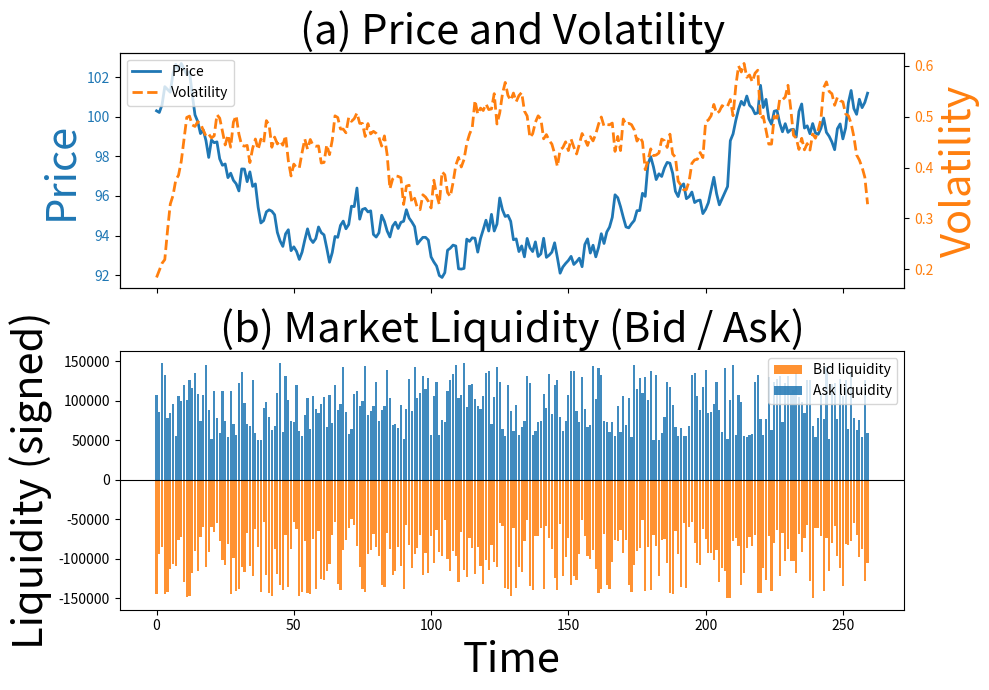

Source code (Python):
import numpy as np
import matplotlib.pyplot as plt

np.random.seed(42)

# Generate synthetic data
T = 260
t = np.arange(T)

# Price process
price = 100 + np.cumsum(np.random.normal(0, 0.6, T))

# Volatility (rolling std proxy)
returns = np.diff(price, prepend=price[0])
volatility = np.convolve(np.abs(returns), np.ones(20)/20, mode='same')

# Liquidity (bid / ask depth)
bid_depth = -np.random.randint(50000, 150000, T)
ask_depth =  np.random.randint(50000, 150000, T)

# Plot
fig, axes = plt.subplots(
    2, 1, figsize=(10, 7),
    gridspec_kw={'height_ratios': [1, 1.1]},
    sharex=True
)

# Price + Volatility
ax1 = axes[0]
ax1.plot(price, color='#1f77b4', linewidth=2, label='Price')
ax1.set_ylabel("Price", color='#1f77b4', fontsize=30)
ax1.tick_params(axis='y', labelcolor='#1f77b4')

ax1b = ax1.twinx()
ax1b.plot(volatility, color='#ff7f0e', linestyle='--', linewidth=2, label='Volatility')
ax1b.set_ylabel("Volatility", color='#ff7f0e', fontsize=30)
ax1b.tick_params(axis='y', labelcolor='#ff7f0e')

ax1.set_title("(a) Price and Volatility", fontsize=30)

# Legend
lines = ax1.get_lines() + ax1b.get_lines()
labels = [l.get_label() for l in lines]
ax1.legend(lines, labels, loc="upper left")

# Liquidity
ax2 = axes[1]
ax2.bar(t, bid_depth, color='#ff7f0e', alpha=0.85, label='Bid liquidity')
ax2.bar(t, ask_depth, color='#1f77b4', alpha=0.85, label='Ask liquidity')

ax2.axhline(0, color='black', linewidth=0.8)
ax2.set_ylabel("Liquidity (signed)", fontsize=30)
ax2.set_xlabel("Time", fontsize=30)
ax2.set_title("(b) Market Liquidity (Bid / Ask)", fontsize=30)
ax2.legend(loc="upper right")

plt.tight_layout()
plt.show()

# Save for LaTeX
fig.savefig("return_liquidity_illustration.png", dpi=300)
fig.savefig("return_liquidity_illustration.pdf")
plt.show()
